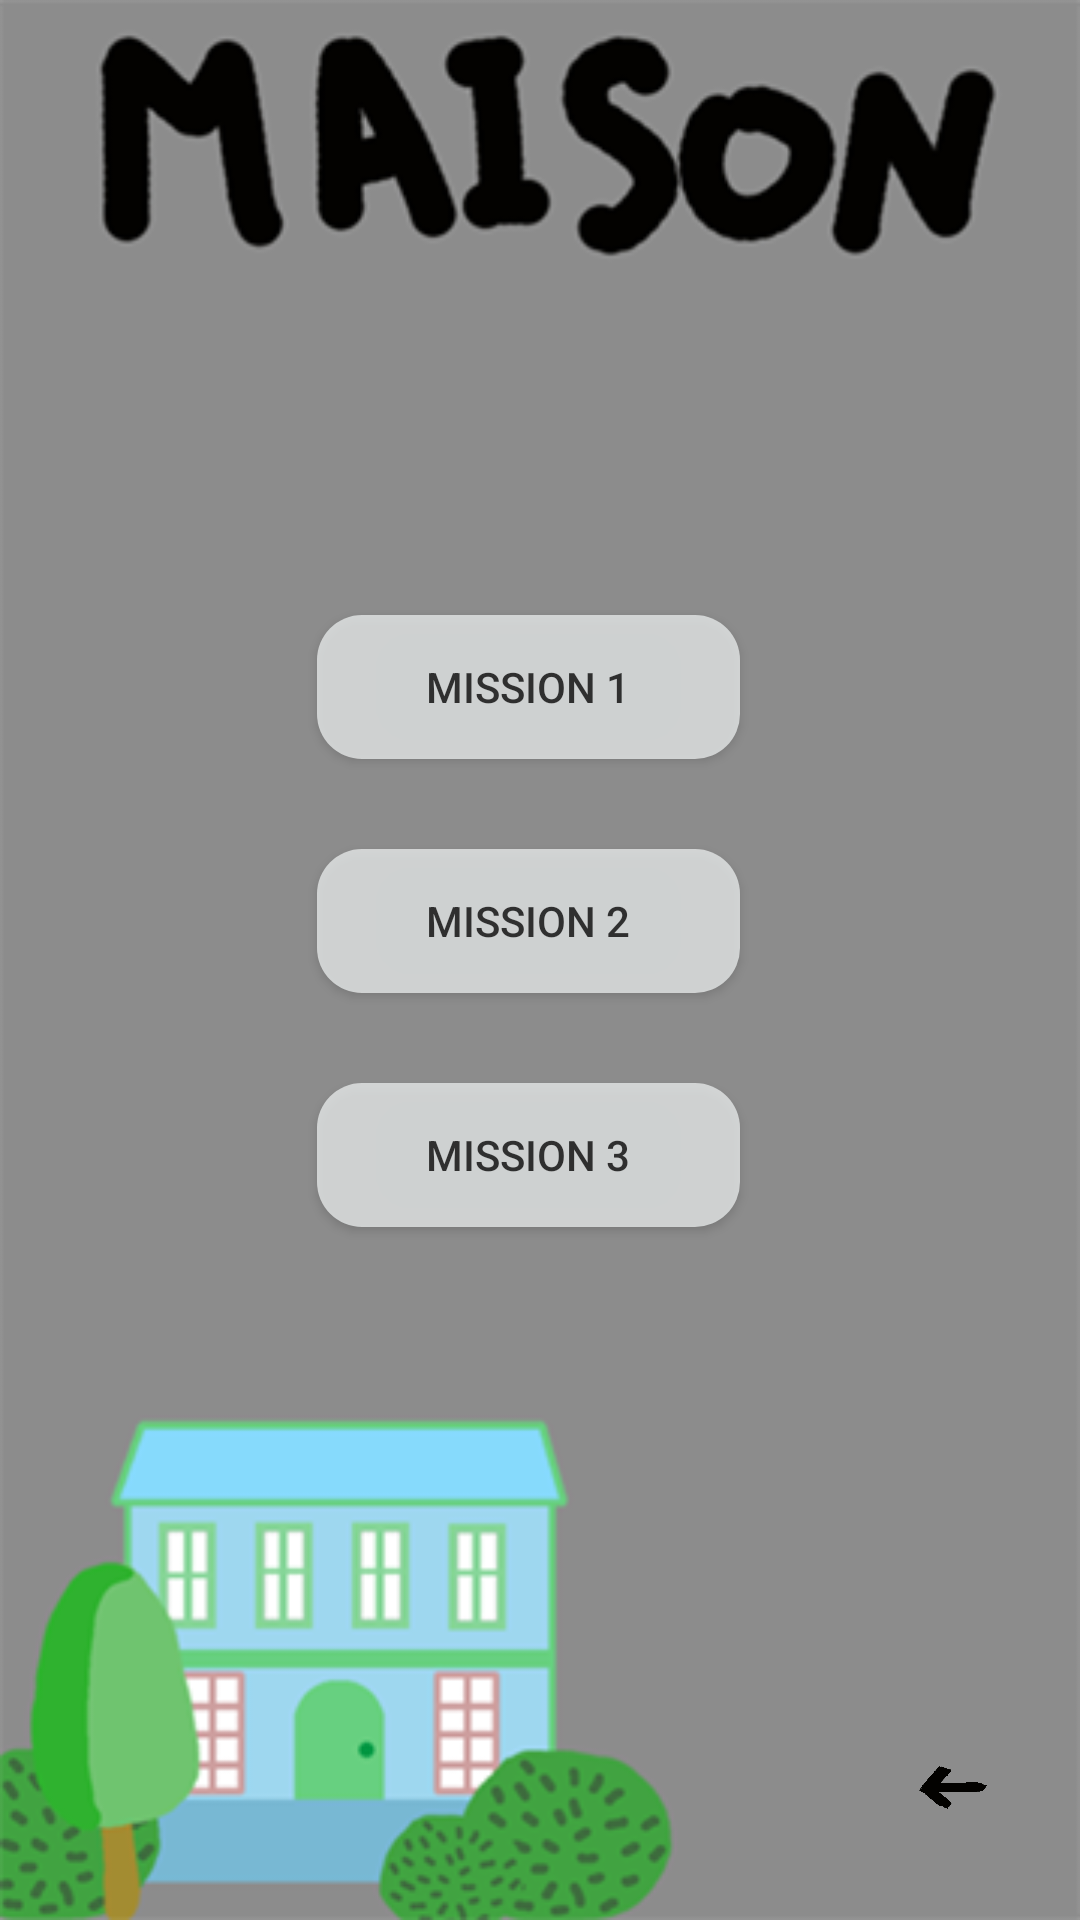

Write the Android layout XML for this screen, with the resource values it uses.
<!-- AndroidManifest.xml: application theme AppTheme -->
<!-- res/layout/maisonmission.xml -->
<?xml version="1.0" encoding="utf-8"?>
<android.support.constraint.ConstraintLayout xmlns:android="http://schemas.android.com/apk/res/android"
    xmlns:app="http://schemas.android.com/apk/res-auto"
    xmlns:tools="http://schemas.android.com/tools"
    android:layout_width="match_parent"
    android:layout_height="match_parent"
    android:background="@drawable/maisonlm"
    tools:context=".Maisonmission"
    tools:layout_editor_absoluteY="81dp">


    <ImageButton
        android:id="@+id/back4"
        android:layout_width="51dp"
        android:layout_height="52dp"
        android:layout_marginEnd="16dp"
        android:layout_marginRight="16dp"
        android:layout_marginBottom="16dp"
        android:background="@android:color/transparent"
        android:onClick="backtolevel"
        android:scaleType="centerInside"
        android:src="@drawable/retour"
        app:layout_constraintBottom_toBottomOf="parent"
        app:layout_constraintEnd_toEndOf="parent" />

    <Button
        android:id="@+id/mission1"
        android:layout_width="141dp"
        android:layout_height="wrap_content"
        android:layout_marginTop="205dp"
        android:layout_marginEnd="8dp"
        android:layout_marginRight="8dp"
        android:alpha="0.8"
        android:background="@drawable/button_style_level"
        android:onClick="toMission"
        android:text="Mission 1"
        app:layout_constraintEnd_toEndOf="parent"
        app:layout_constraintStart_toStartOf="parent"
        app:layout_constraintTop_toTopOf="parent" />

    <Button
        android:id="@+id/mission2"
        android:layout_width="141dp"
        android:layout_height="wrap_content"
        android:layout_marginTop="30dp"
        android:layout_marginEnd="8dp"
        android:layout_marginRight="8dp"
        android:alpha="0.8"
        android:background="@drawable/button_style_level"
        android:onClick="toMission"
        android:text="Mission 2"
        app:layout_constraintEnd_toEndOf="parent"
        app:layout_constraintStart_toStartOf="parent"
        app:layout_constraintTop_toBottomOf="@+id/mission1" />

    <Button
        android:id="@+id/mission3"
        android:layout_width="141dp"
        android:layout_height="wrap_content"
        android:layout_marginTop="30dp"
        android:layout_marginEnd="8dp"
        android:layout_marginRight="8dp"
        android:alpha="0.8"
        android:background="@drawable/button_style_level"
        android:onClick="toMission"
        android:text="Mission 3"
        app:layout_constraintEnd_toEndOf="parent"
        app:layout_constraintStart_toStartOf="parent"
        app:layout_constraintTop_toBottomOf="@+id/mission2" />
</android.support.constraint.ConstraintLayout>
<!-- resources referenced by this layout -->
<resources>
  <!-- drawable button_style_level (drawable) -->
  <?xml version="1.0" encoding="utf-8"?>
  <shape xmlns:android="http://schemas.android.com/apk/res/android"
      android:shape="rectangle" android:padding="10dp">
      <solid android:color="#E5E8E8" />
      <corners android:bottomRightRadius="15dp"
          android:bottomLeftRadius="15dp" android:topLeftRadius="15dp"
          android:topRightRadius="15dp" />
  </shape>
  <!-- drawable maisonlm: png bitmap (drawable, 42340 bytes) -->
  <!-- drawable retour: png bitmap (drawable, 4908 bytes) -->
  <style name="AppTheme" parent="Theme.AppCompat.Light.DarkActionBar">
          
          <item name="colorPrimary">@color/colorPrimary</item>
          <item name="colorPrimaryDark">@color/colorPrimaryDark</item>
          <item name="colorAccent">@color/colorAccent</item>
      </style>&gt;
  <!-- not gathered from this repository: default colours our renderer supplied (Android Studio template values) -->
  <color name="colorPrimary">#FF6200EE</color>
  <color name="colorPrimaryDark">#FF3700B3</color>
  <color name="colorAccent">#FF03DAC5</color>
</resources>
